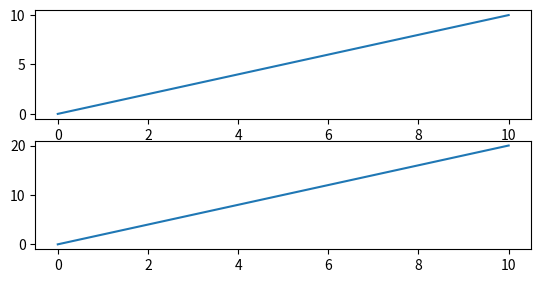

Here is the Python script that generated this plot:
import matplotlib.pyplot as plt
import numpy as np
x = np.arange(11)
fig = plt.figure()
ax1 = fig.add_subplot(3,1,1)  
ax1.plot(x,x)  
ax2 = fig.add_subplot(3,1,2,sharex= ax1)  
ax2.plot(x,x*2)


plt.show()